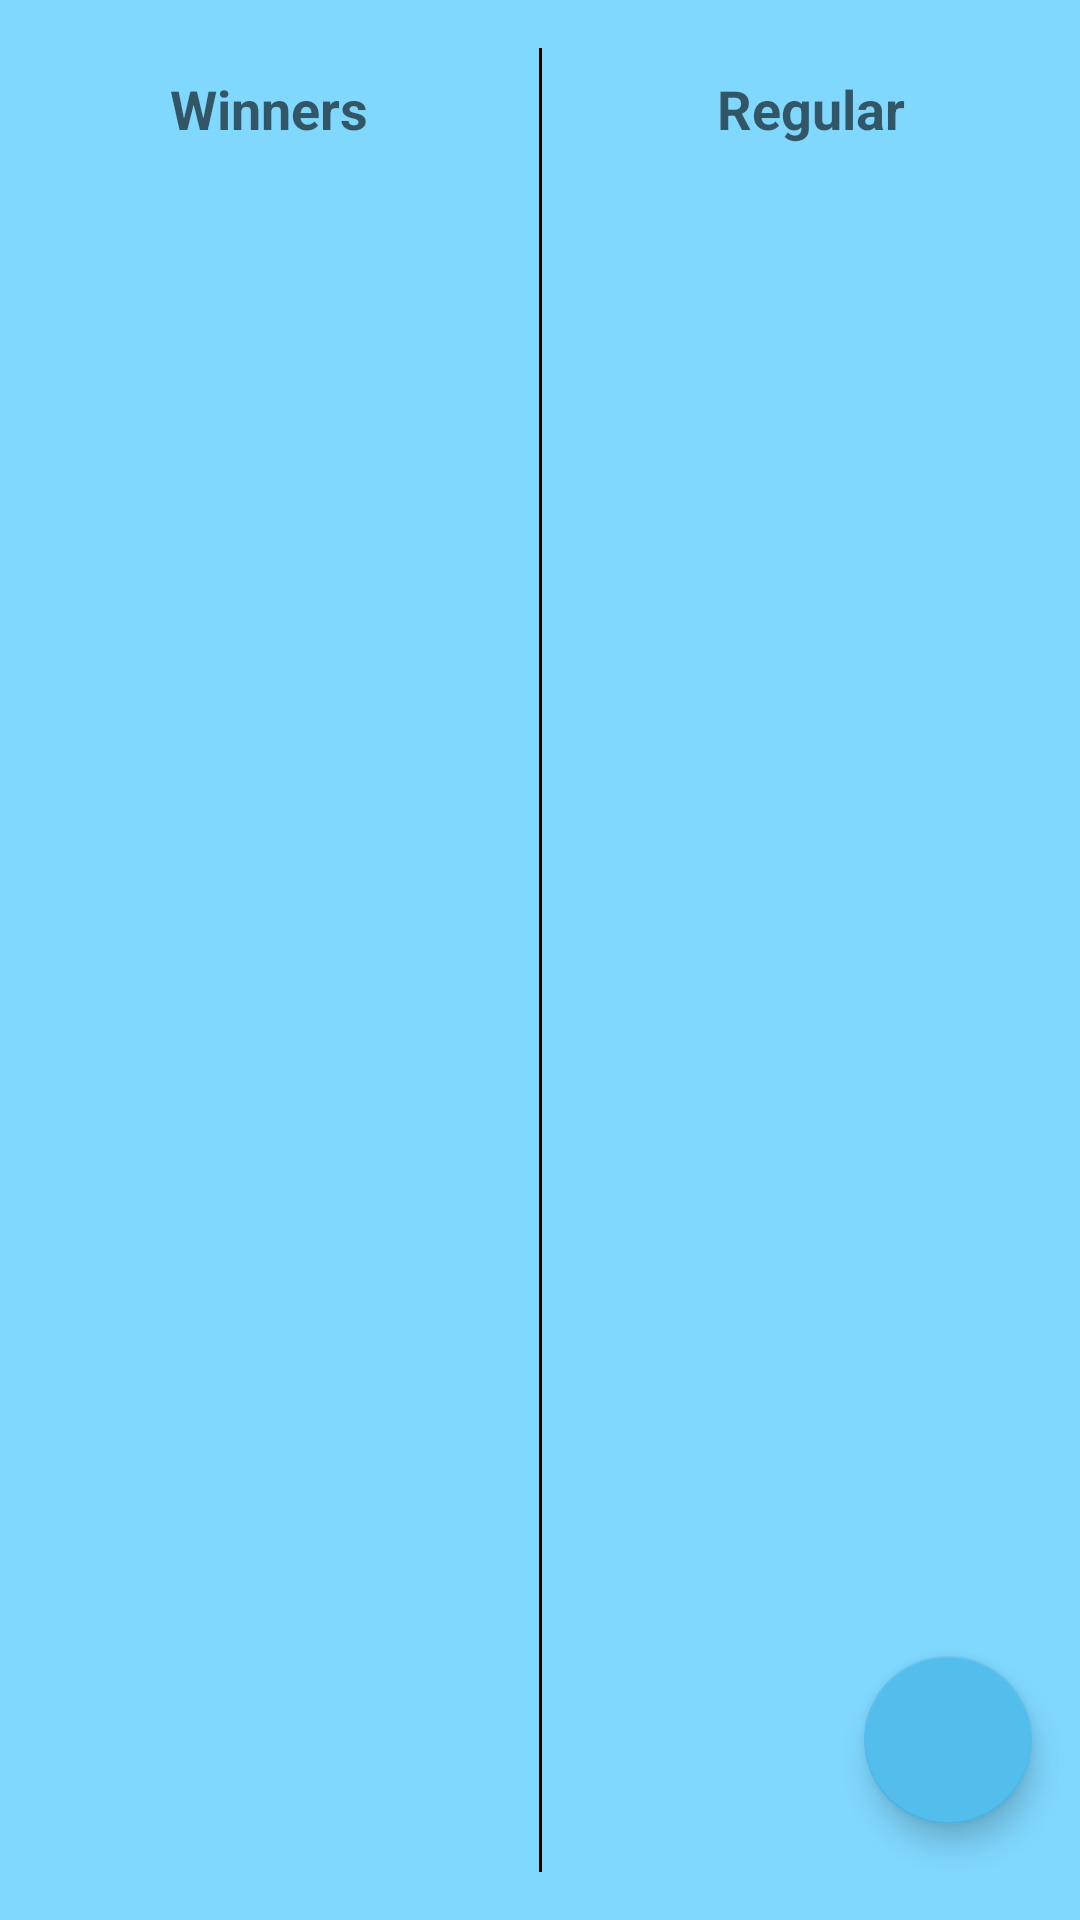

Android layout source for this screen:
<!-- AndroidManifest.xml: application theme Theme.HandballCourtManager -->
<!-- res/layout/fragment_roster.xml -->
<?xml version="1.0" encoding="utf-8"?>
<layout
    xmlns:android="http://schemas.android.com/apk/res/android"
    xmlns:app="http://schemas.android.com/apk/res-auto"
    xmlns:tools="http://schemas.android.com/tools"
    tools:context=".fragments.roster.RosterFragment"
    >
    <data>
        <variable
            name="viewModel"
            type="com.yonasoft.handballcourtmanager.fragments.roster.viewmodel.RosterViewModel" />
    </data>

<androidx.constraintlayout.widget.ConstraintLayout
    android:id="@+id/queues"
    android:layout_width="match_parent"
    android:layout_height="match_parent"
    android:background="@color/blue_3"
    android:paddingTop="16dp"
    android:paddingBottom="16dp"
>

    <com.google.android.material.textview.MaterialTextView
        android:id="@+id/tv_winners"
        style="@style/TextAppearance.AppCompat.Medium"
        android:layout_width="0dp"
        android:layout_height="wrap_content"
        android:gravity="center_horizontal"
        android:text="@string/winners"
        android:textStyle="bold"
        app:layout_constraintEnd_toStartOf="@+id/view"
        app:layout_constraintStart_toStartOf="parent"
        app:layout_constraintTop_toTopOf="parent"
        android:layout_marginTop="8dp"

        />

    <androidx.recyclerview.widget.RecyclerView
        android:id="@+id/winners_rcv"
        android:layout_width="0dp"
        android:layout_height="0dp"
        app:layout_constraintBottom_toBottomOf="parent"
        app:layout_constraintStart_toStartOf="@id/tv_winners"
        app:layout_constraintTop_toBottomOf="@id/tv_winners"
        app:layout_constraintEnd_toEndOf="@id/tv_winners"
        android:layout_marginTop="8dp"
        />

    <View
        android:id="@+id/view"
        android:layout_width="1dp"
        android:layout_height="724dp"
        android:background="@color/black"
        app:layout_constraintBottom_toBottomOf="parent"
        app:layout_constraintEnd_toEndOf="parent"
        app:layout_constraintStart_toStartOf="parent"
        app:layout_constraintTop_toTopOf="parent" />


    <com.google.android.material.textview.MaterialTextView
        android:id="@+id/tv_queue"
        style="@style/TextAppearance.AppCompat.Medium"
        android:layout_width="0dp"
        android:layout_height="wrap_content"
        android:gravity="center_horizontal"
        android:text="@string/regular"
        android:textStyle="bold"
        app:layout_constraintEnd_toEndOf="parent"
        app:layout_constraintStart_toEndOf="@+id/view"
        app:layout_constraintTop_toTopOf="parent"
        android:layout_marginTop="8dp"

        />

    <androidx.recyclerview.widget.RecyclerView
        android:id="@+id/queue_rcv"
        android:layout_width="0dp"
        android:layout_height="0dp"
        app:layout_constraintBottom_toBottomOf="parent"
        app:layout_constraintEnd_toEndOf="@id/tv_queue"
        app:layout_constraintHorizontal_bias="1.0"
        app:layout_constraintStart_toStartOf="@id/tv_queue"
        app:layout_constraintTop_toBottomOf="@id/tv_queue"
        app:layout_constraintVertical_bias="0.0"
        android:layout_marginTop="8dp"
        />

    <com.google.android.material.floatingactionbutton.FloatingActionButton
        android:id="@+id/fab_add_players"
        android:layout_width="wrap_content"
        android:layout_height="wrap_content"
        android:layout_marginEnd="16dp"
        android:layout_marginBottom="16dp"
        android:src="@drawable/ic_baseline_add_24"
        app:layout_constraintBottom_toBottomOf="parent"
        app:layout_constraintEnd_toEndOf="parent
" />

</androidx.constraintlayout.widget.ConstraintLayout>
</layout>
<!-- resources referenced by this layout -->
<resources>
  <color name="black">#FF000000</color>
  <color name="blue_3">#80D8FF</color>
  <string name="regular">Regular</string>
  <string name="winners">Winners</string>
  <style name="Theme.HandballCourtManager" parent="Theme.MaterialComponents.DayNight.NoActionBar">
          
          <item name="colorPrimary">@color/blue_2</item>
          <item name="colorPrimaryVariant">@color/blue_3</item>
          <item name="colorOnPrimary">@color/white</item>
          
          <item name="colorSecondary">@color/blue_5</item>
          <item name="colorSecondaryVariant">@color/blue_4</item>
          <item name="colorOnSecondary">@color/black</item>
          
          <item name="android:statusBarColor">?attr/colorPrimaryVariant</item>
          
      </style>
  <color name="blue_2">#00B0FF</color>
  <color name="white">#FFFFFFFF</color>
  <color name="blue_5">#53BDEC</color>
  <color name="blue_4">#197BD4</color>
</resources>
